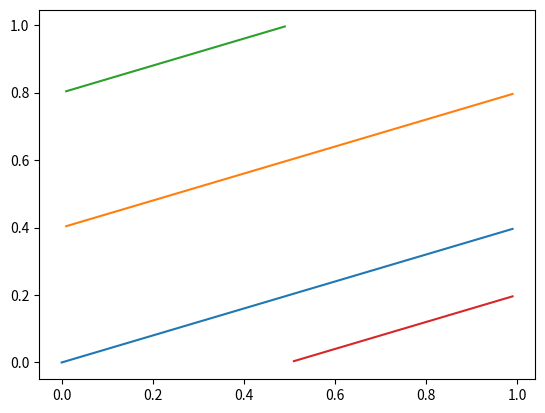

Source code (Python):
#!/usr/bin/env python3

import numpy as np
import matplotlib.pyplot as plt

# Flow function
def F(x, y, t, alpha):
    return (x + t) % 1, (y + alpha * t) % 1

def F_rational(x, y, p, q):
    return (x + q) % 1, (y + p) % 1

t = 0.01
p = 2.0
q = 5.0
alpha = p/q
x0 = 0
y0 = 0
N = 300

itera = np.arange(0, N, 1)
x = x0
y = y0

X = [x0]
Y = [y0]

for i in itera:
    xa, ya = x, y 
    x, y = F(x, y, t, alpha)

    if x > xa and y > ya:
        X.append(x)
        Y.append(y)
    else:
        plt.plot(X, Y)
        X = []
        Y = []

plt.scatter(X, Y)
plt.show()
